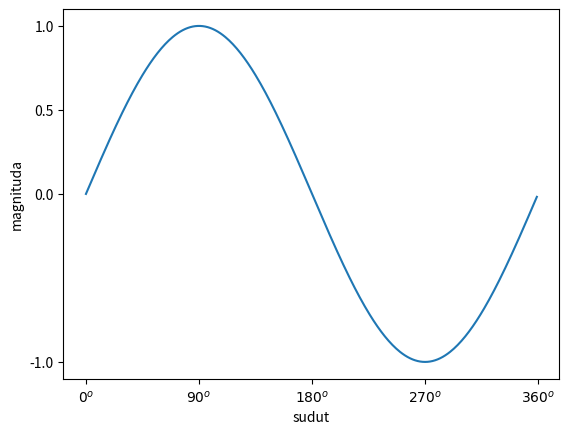

Write Python code to recreate this figure.
import numpy as np
import matplotlib.pyplot as plt

#membuat data
sudut = np.arange(0,360,1)
y =  np.sin(np.deg2rad(sudut))

#membuat plot
plt.plot(sudut,y)
plt.xlabel ('sudut')
plt.ylabel ('magnituda')

plt.yticks((-1,0,0.5,1))
plt.xticks(
    [0,90,180,270,360],
    [r'$ 0^o $',r'$ 90^o $',r'$ 180^o $',r'$ 270^o $',r'$ 360^o $']
    )
    #jadi di replace gituh

#tampilkan plot
plt.show()